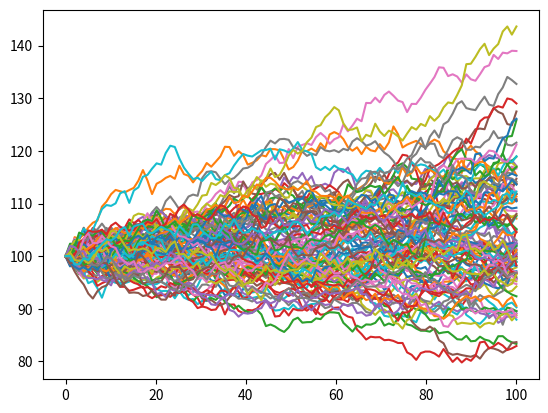

Generate this figure with matplotlib:
'''
order book theory

IGNORE THIS FILE
'''
import random, time
import numpy as np
import matplotlib.pyplot as plt

time_horizon = 100
delta_t = 1
# mu = 0.05 / 100 # drift (5% annual return)
sigma = 0.01 # volatility
initial_price = 100

for i in range(100):
    x = np.linspace(0, time_horizon, time_horizon)
    y = np.zeros(time_horizon)
    y[0] = initial_price
    mu = 0.05 / len(y)

    for i in range(1, time_horizon):
        y[i] = y[i-1] * np.exp((mu - 0.5 * sigma ** 2) * delta_t + sigma * np.sqrt(delta_t) * np.random.normal(0,1))

    plt.plot(x,y)

    

plt.show()
